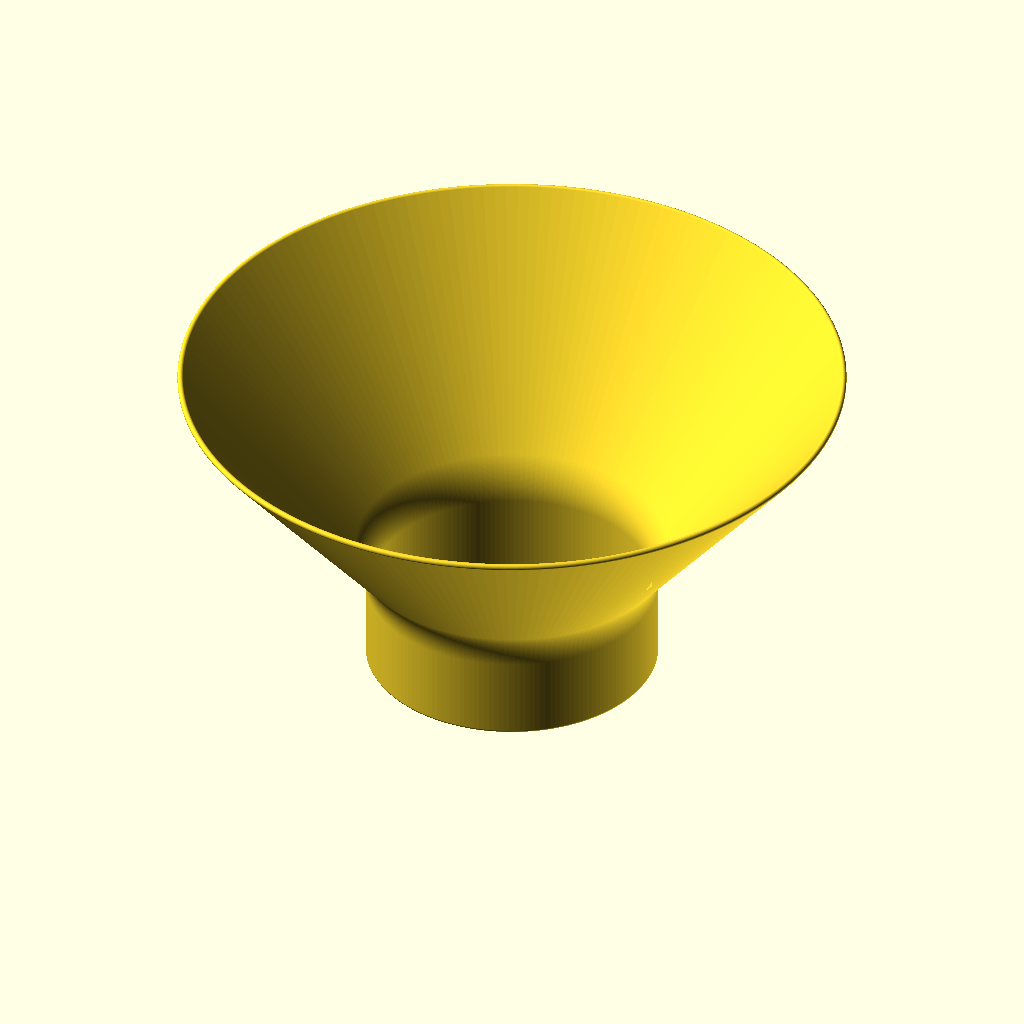
Cell 1: the model at its default parameters.
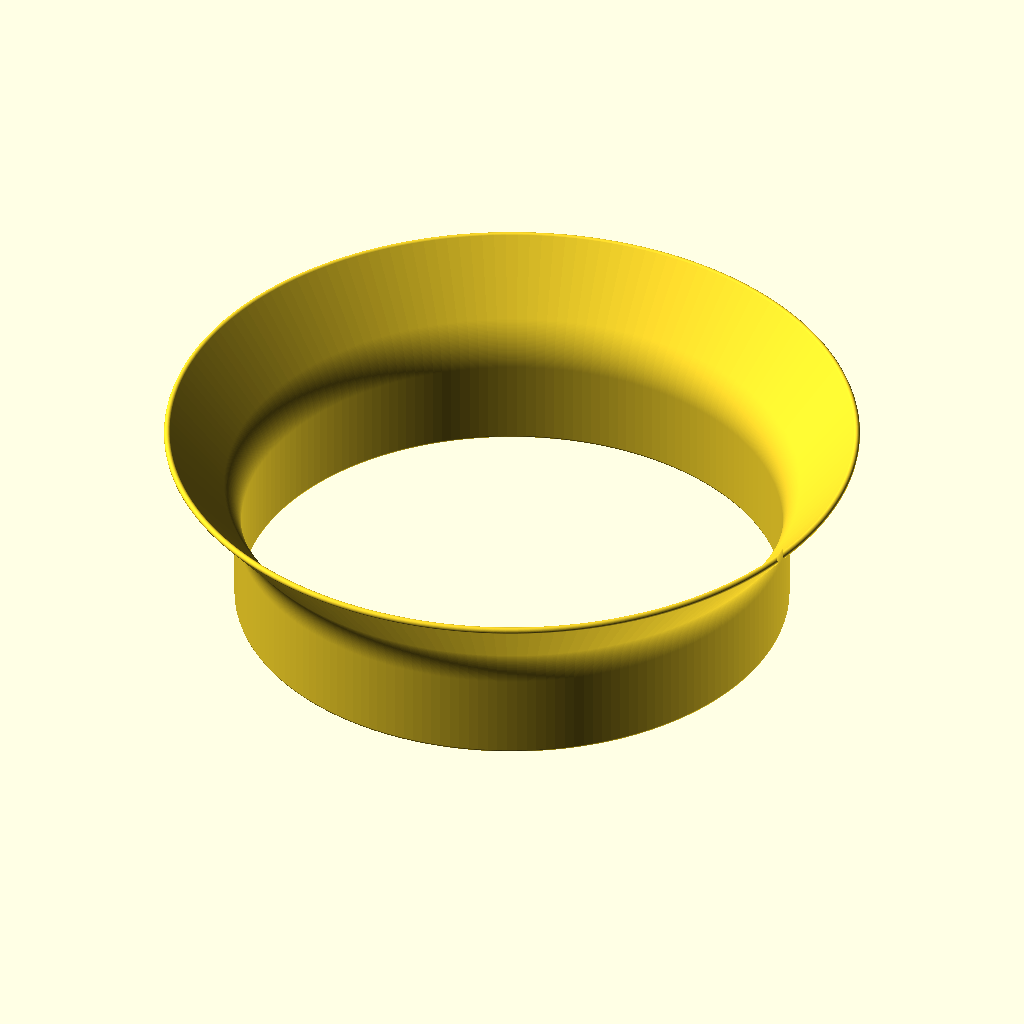
Cell 2: container_opening = 200 (everything else at default).
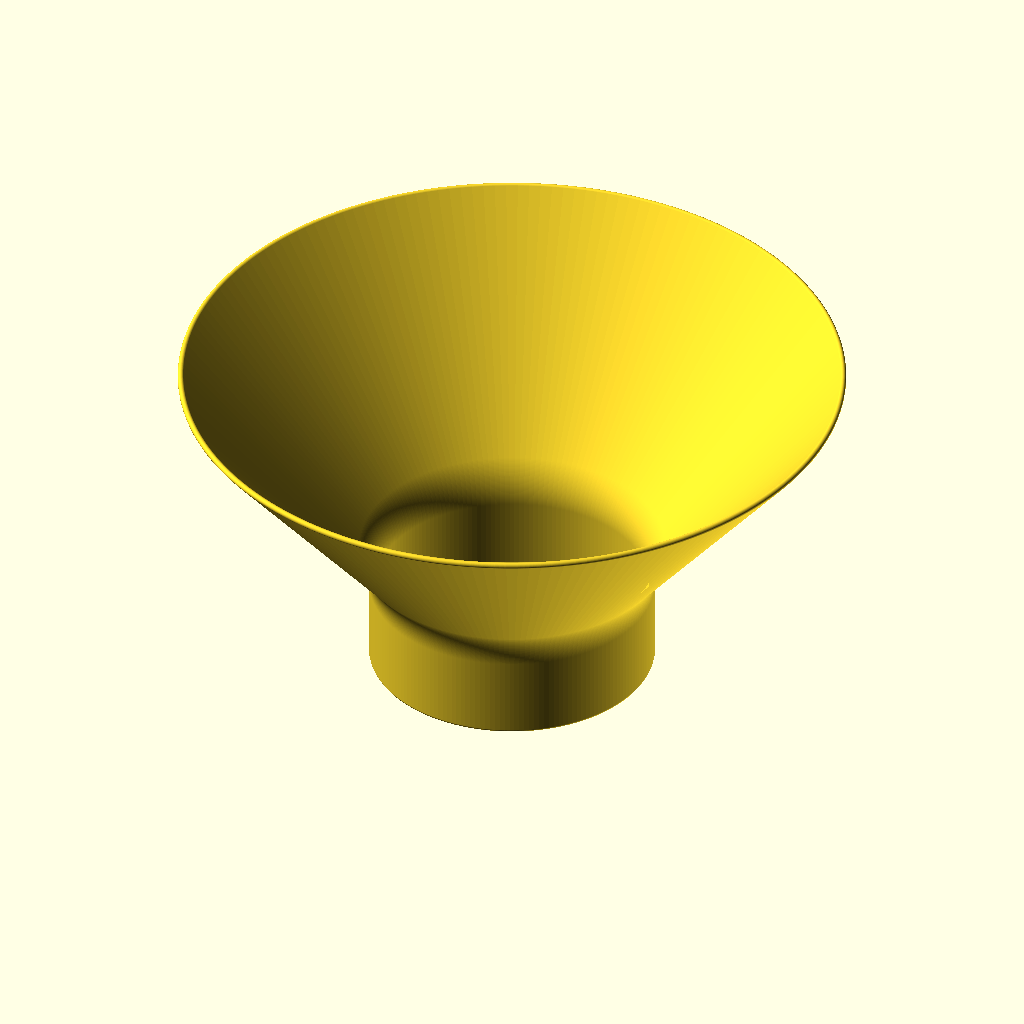
Cell 3 — neck_clearance set to 3, the other parameters unchanged.
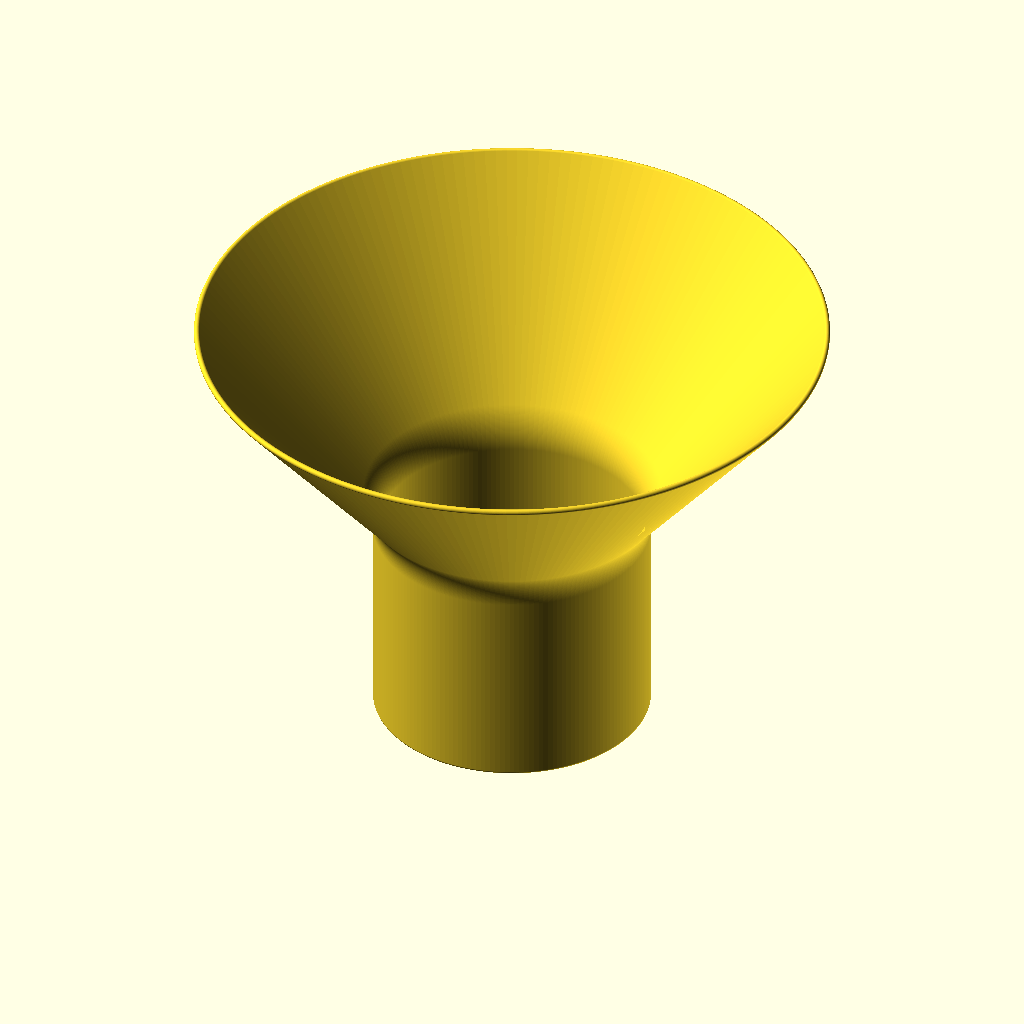
Cell 4: neck_depth = 80 (everything else at default).
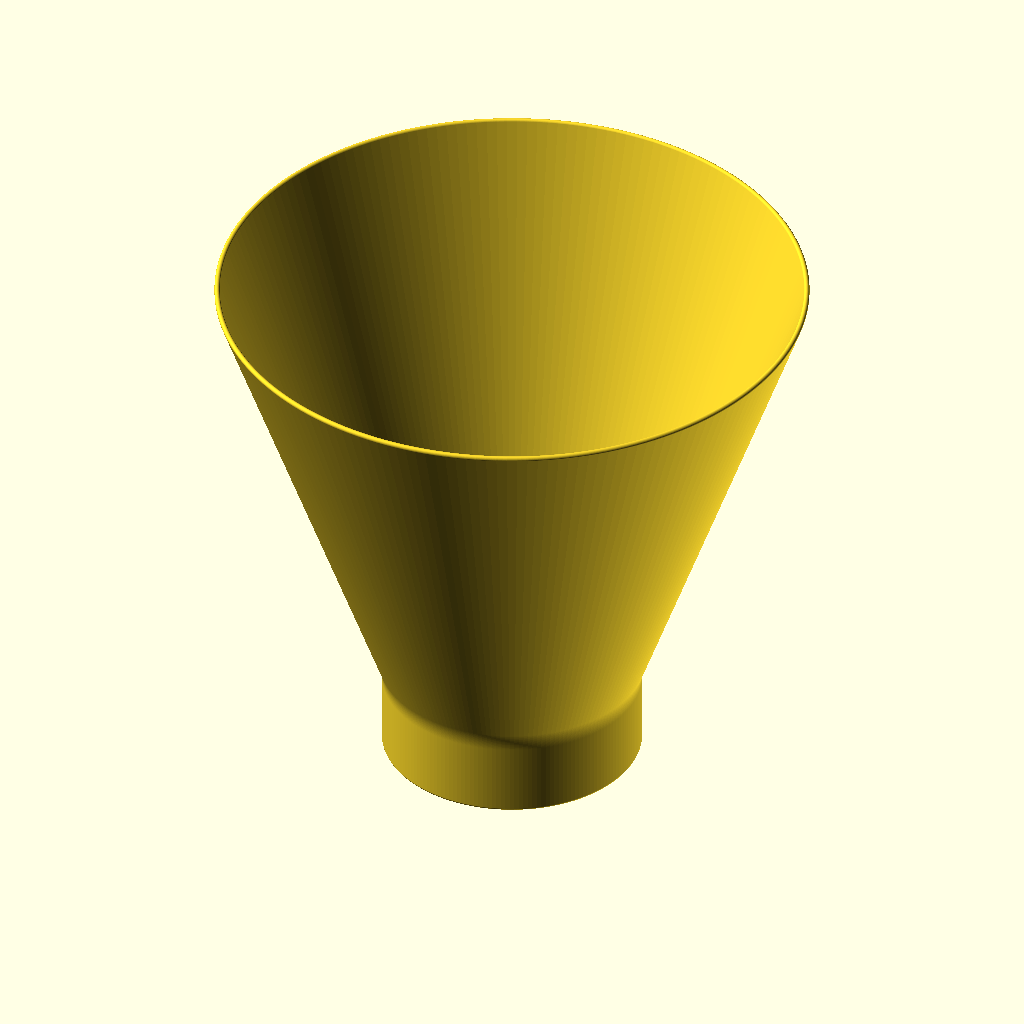
Cell 5: the same model with wall_angle = 20.
The same orthographic view direction (rotation 55°, 0°, 25°; colour scheme Cornfield) for every cell, with the view re-fitted per cell, so scale and position can differ between cells.
Source of the model, projects/cat_feeder_funnel/cat_feeder_funnel.scad:
// =========================================================================
// CAT FEEDER FUNNEL (PETLIBRO AUTOMATIC FEEDER)
// =========================================================================
// A wide funnel for pouring kibble into the top of a PetLibro feeder.
// The narrow neck slides snugly into the feeder's food container and is
// extra deep so the funnel stays put while you pour.
//
// Prints upright (neck on the bed, wide end up) with no supports: every
// surface leans out at most `wall_angle` degrees from vertical.
//
// Anti-jam features:
// - Steep walls (default 40 degrees from vertical), well past the angle at
//   which kibble stops sliding.
// - A smooth, rounded throat where the cone meets the neck, so there is no
//   ledge for kibble to bridge across.
// - A straight (never narrowing) neck, so kibble isn't squeezed on the way out.
//
// Every edge is rounded: the wall is drawn as a "stroke" of circles along
// a centreline, so its ends are naturally half-round.
// =========================================================================

/* [Feeder Fit] */
// Diameter of the opening at the top of the feeder's food container (mm)
container_opening = 110; // [60:0.5:200]

// Gap between the neck and the opening, across the diameter (mm).
// Smaller = snugger. Increase if the neck won't go in.
neck_clearance = 0.6; // [0:0.1:3]

// How far the neck reaches down into the container (mm)
neck_depth = 30; // [10:1:80]

/* [Funnel Shape] */
// Outer diameter of the wide top (mm). The Bambu Lab X1C bed is 256 mm,
// so 250 mm is the largest that leaves a small margin.
top_diameter = 250; // [120:1:256]

// Wall lean from vertical (degrees). Must be 45 or less to print without
// supports. Lower = steeper walls, less jamming, but a taller funnel.
wall_angle = 40; // [20:1:45]

// Wall thickness (mm). Also sets how round the top rim and neck edge are.
wall_thickness = 2.4; // [1.2:0.1:5]

// Radius of the rounded throat where the cone meets the neck (mm),
// measured to the middle of the wall. Bigger = smoother flow.
throat_radius = 25; // [5:1:60]

/* [Printer] */
// Printer bed size (mm), used to check the funnel fits
bed_size = 256; // [150:1:400]

// Thickness shaved off the round neck edge so it sits flat on the bed (mm)
bed_flat = 0.4; // [0:0.1:1]

/* [Display] */
// What to render.
// - "print_layout": the funnel as printed (export this as the STL)
// - "cross_section": cut in half to show the wall profile
part = "print_layout"; // [print_layout, cross_section]

// Rendering resolution (number of fragments for circles)
$fn = 180; // [30:10:360]


// =========================================================================
// INTERNAL CALCULATIONS
// =========================================================================

half_wall = wall_thickness / 2;

// The wall is built around a centreline in the (radius, height) plane.
// Neck centreline radius: outer neck surface is (opening - clearance) / 2.
neck_od = container_opening - neck_clearance;
neck_center_r = neck_od / 2 - half_wall;

// Top end of the centreline: the rounded rim adds half a wall all round.
top_center_r = top_diameter / 2 - half_wall;

// Throat arc: turns the centreline from vertical to `wall_angle`.
// Its centre sits outside the neck, at the top of the straight neck.
neck_top_z = neck_depth;
arc_center = [neck_center_r + throat_radius, neck_top_z];
arc_end = arc_center + throat_radius * [-cos(wall_angle), sin(wall_angle)];

// Straight cone section from the arc end up to the rim.
cone_run = top_center_r - arc_end[0];
cone_rise = cone_run / tan(wall_angle);
top_z = arc_end[1] + cone_rise;

// Shift everything up so the flattened neck edge sits on z = 0.
z_offset = half_wall - bed_flat;
total_height = top_z + half_wall + z_offset;

echo(str("Funnel: ", top_diameter, " mm wide, ", total_height, " mm tall, neck OD ", neck_od, " mm"));

assert(wall_angle <= 45, "wall_angle above 45 degrees needs supports");
assert(top_diameter <= bed_size - 4, "top_diameter must leave at least 2 mm margin on the bed");
assert(top_diameter > neck_od + 2 * throat_radius, "top_diameter too small for the neck and throat");
assert(throat_radius > half_wall, "throat_radius must be larger than half the wall thickness");
assert(cone_run > 0, "throat_radius too large for this top_diameter");
assert(bed_flat < half_wall, "bed_flat must be less than half the wall thickness");


// =========================================================================
// MAIN ENTRY POINT
// =========================================================================

if (part == "print_layout") {
    funnel();
} else if (part == "cross_section") {
    difference() {
        funnel();
        translate([-top_diameter, -top_diameter, -1])
            cube([2 * top_diameter, top_diameter, total_height + 2]);
    }
}


// =========================================================================
// COMPONENT MODULES
// =========================================================================

// The complete funnel, sitting on the bed.
module funnel() {
    difference() {
        translate([0, 0, z_offset]) rotate_extrude() wall_profile();
        // Flatten the rounded neck edge so it sticks to the bed.
        translate([0, 0, -wall_thickness]) cylinder(h = wall_thickness, r = top_diameter);
    }
}

// 2D cross-section of the wall (x = radius, y = height), for rotate_extrude.
module wall_profile() {
    stroke(wall_centerline(), wall_thickness);
}

// Points along the middle of the wall: straight neck, throat arc, cone.
function wall_centerline() =
    let(arc_steps = max(4, ceil(wall_angle / 360 * $fn * 2)))
    concat(
        [[neck_center_r, 0]],
        [for (i = [0 : arc_steps])
            let(a = 180 - wall_angle * i / arc_steps)
            arc_center + throat_radius * [cos(a), sin(a)]],
        [[top_center_r, top_z]]
    );

// Draws a path of points as a line of the given width with round ends.
// Each pair of neighbouring points becomes the hull of two circles.
module stroke(points, width) {
    for (i = [0 : len(points) - 2])
        hull() {
            translate(points[i]) circle(d = width);
            translate(points[i + 1]) circle(d = width);
        }
}
Parameter table extracted from the source (name, type, default, range or options):
container_opening: number, default 110, range 60 to 200, step 0.5
neck_clearance: number, default 0.6, range 0 to 3, step 0.1
neck_depth: number, default 30, range 10 to 80, step 1
top_diameter: number, default 250, range 120 to 256, step 1
wall_angle: number, default 40, range 20 to 45, step 1
wall_thickness: number, default 2.4, range 1.2 to 5, step 0.1
throat_radius: number, default 25, range 5 to 60, step 1
bed_size: number, default 256, range 150 to 400, step 1
bed_flat: number, default 0.4, range 0 to 1, step 0.1
part: string, default "print_layout", options "print_layout", "cross_section"
